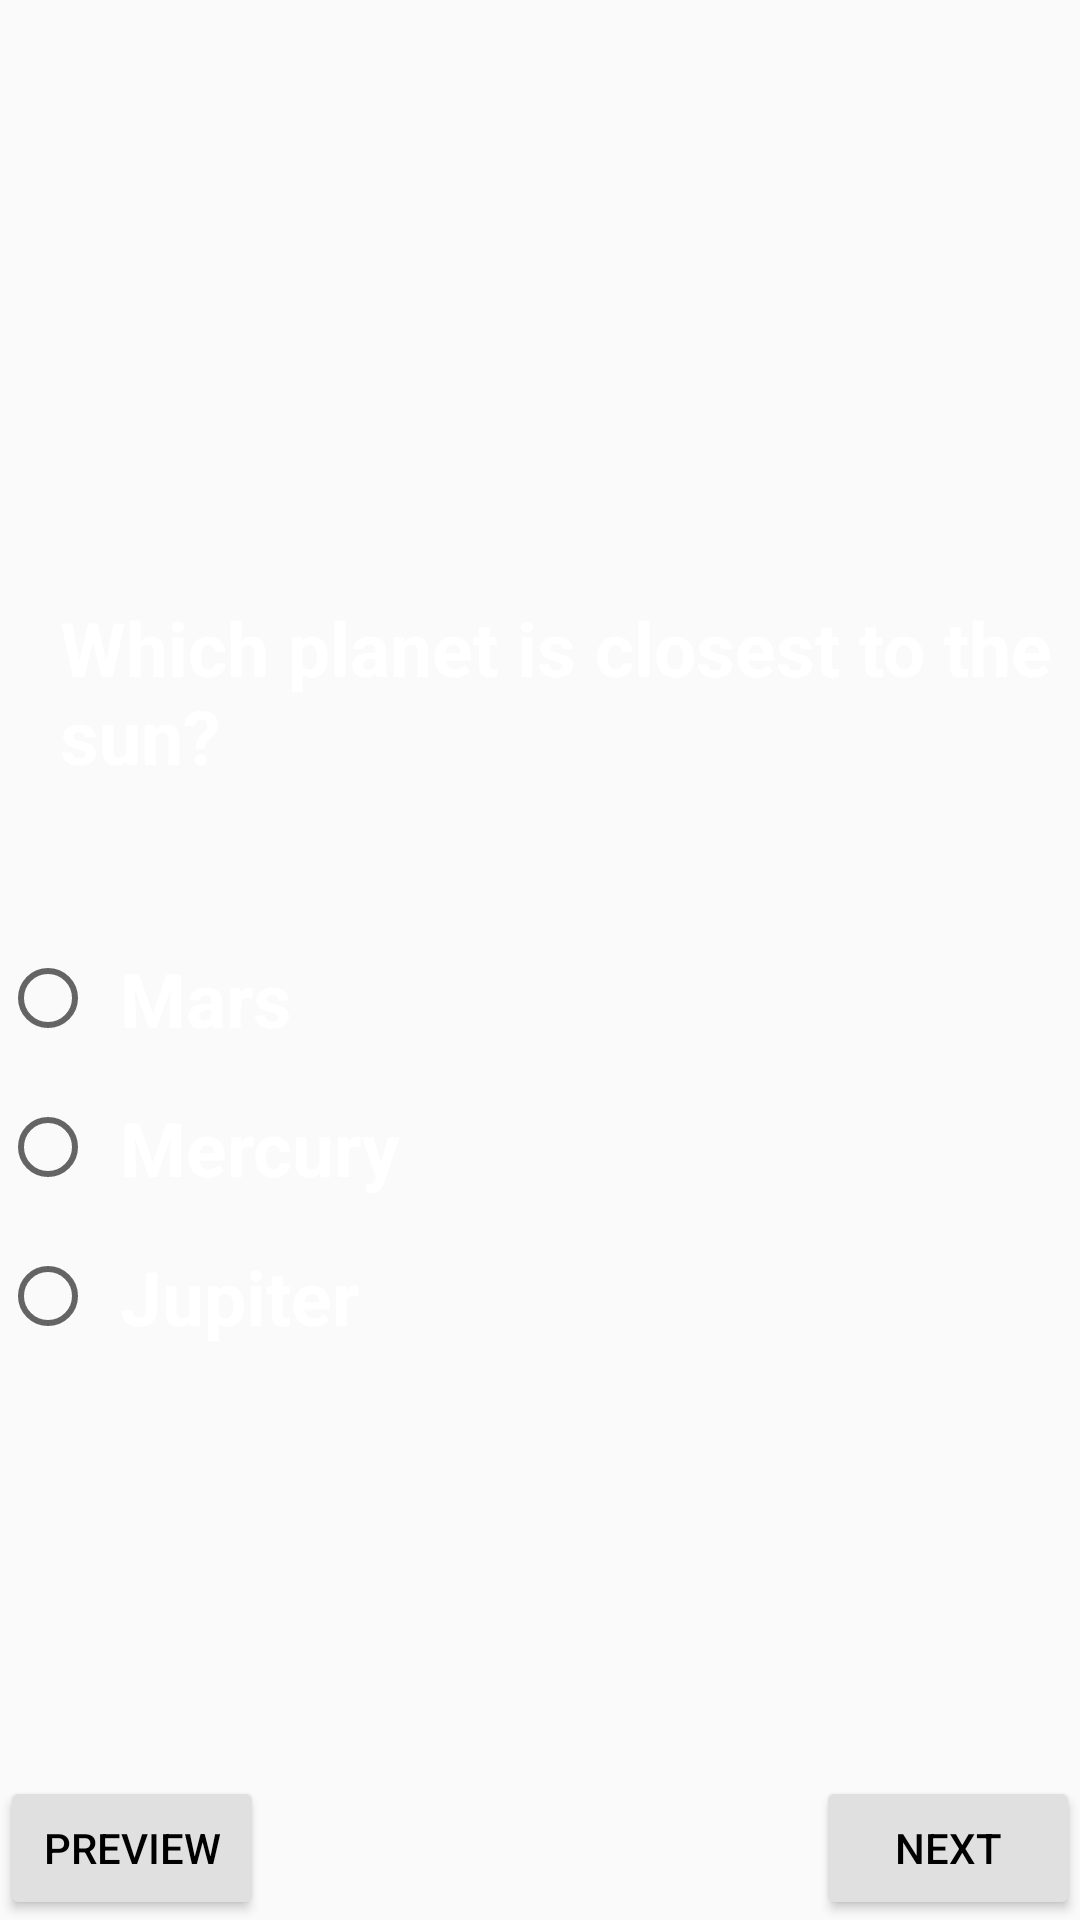

Write the Android layout XML for this screen, with the resource values it uses.
<!-- AndroidManifest.xml: application theme AppTheme. -->
<!-- res/layout/activity_main3.xml -->
<?xml version="1.0" encoding="utf-8"?>
<RelativeLayout xmlns:android="http://schemas.android.com/apk/res/android"
    xmlns:tools="http://schemas.android.com/tools"
    android:layout_width="match_parent"
    android:layout_height="match_parent"
    android:background="@drawable/solarsystemimage"
    tools:context="com.example.android.proiect1.MainActivity3">


    <LinearLayout xmlns:android="http://schemas.android.com/apk/res/android"
        xmlns:tools="http://schemas.android.com/tools"
        android:layout_width="match_parent"
        android:layout_height="match_parent"
        android:layout_weight="1"
        android:gravity="center_vertical"
        android:orientation="vertical"
        tools:context="com.example.android.proiect1.MainActivity3">

        <TextView
            android:layout_width="match_parent"
            android:layout_height="wrap_content"
            android:layout_gravity="center_horizontal"
            android:layout_marginBottom="@dimen/text_layout_margin_bottom"
            android:layout_marginLeft="@dimen/text_layout_margin_left"
            android:layout_marginRight="@dimen/text_layout_margin_right"
            android:layout_marginTop="@dimen/text_layout_margin_top"
            android:text="@string/question_2"
            android:textColor="@color/white"
            android:textSize="@dimen/font_size"
            android:textStyle="bold" />

        <Button
            android:id="@+id/btnSpeakQuestion2"
            android:layout_width="@dimen/speak_button_layout_width"
            android:layout_height="@dimen/speak_button_layout_height"
            android:layout_gravity="center_horizontal"
            android:background="@drawable/ic_play_circle_filled_white_24dp"
            />
        <RadioGroup
            android:layout_width="match_parent"
            android:layout_height="wrap_content"
            android:id="@+id/radio_group_question2"
            android:onClick="onSubmit1"

            >
            <RadioButton
                android:id="@+id/radio_button_answer_question_2_1"
                android:layout_width="wrap_content"
                android:layout_height="wrap_content"
                android:text="@string/answerQuestion2_1"
                android:textSize="@dimen/font_size"
                android:padding="@dimen/radio_button_padding"
                android:textStyle="bold"
                android:textColor="@color/white"
                />
            <RadioButton
                android:id="@+id/radio_button_answer_question_2_2"
                android:layout_width="wrap_content"
                android:layout_height="wrap_content"
                android:text="@string/answerQuestion2_2"
                android:textSize="@dimen/font_size"
                android:padding="@dimen/radio_button_padding"
                android:textStyle="bold"
                android:textColor="@color/white"
                />
            <RadioButton
                android:id="@+id/radio_button_answer_question_2_3"
                android:layout_width="wrap_content"
                android:layout_height="wrap_content"
                android:text="@string/answerQuestion2_3"
                android:textSize="@dimen/font_size"
                android:padding="@dimen/radio_button_padding"
                android:textStyle="bold"
                android:textColor="@color/white"
                />

        </RadioGroup>
    </LinearLayout>
    <Button
        android:layout_width="wrap_content"
        android:layout_height="wrap_content"
        android:layout_alignParentBottom="true"
        android:layout_alignParentLeft="true"
        android:text="@string/preview_button"
        android:onClick="preview2"/>
    <Button
        android:layout_width="wrap_content"
        android:layout_height="wrap_content"
        android:layout_alignParentBottom="true"
        android:layout_alignParentRight="true"
        android:text="@string/next_button"
        android:onClick="next3"
        />
</RelativeLayout>
<!-- resources referenced by this layout -->
<resources>
  <color name="white">#FFFFFF</color>
  <dimen name="font_size">25sp</dimen>
  <dimen name="radio_button_padding">8dp</dimen>
  <dimen name="speak_button_layout_height">30dp</dimen>
  <dimen name="speak_button_layout_width">35dp</dimen>
  <dimen name="text_layout_margin_bottom">16dp</dimen>
  <dimen name="text_layout_margin_left">16dp</dimen>
  <dimen name="text_layout_margin_right">8dp</dimen>
  <dimen name="text_layout_margin_top">16dp</dimen>
  <string name="answerQuestion2_1">Mars</string>
  <string name="answerQuestion2_2">Mercury</string>
  <string name="answerQuestion2_3">Jupiter</string>
      !--  question number 3 and answers
  <string name="next_button">Next</string>
      !-- buttons who access the preview page
  <string name="preview_button">Preview</string>
  <string name="question_2">Which planet is closest to the sun?</string>
  <style name="AppTheme." parent="AppTheme">
          
          
          <item name="colorPrimary">@color/light_grey</item>
          
          <item name="colorPrimaryDark">@color/dark_grey</item>
          
          <item name="colorAccent">@color/dark_grey</item>
          <item name="android:textColorPrimary">@color/black</item>
          <item name="colorButtonNormal">@color/light_grey</item>
  
      </style>
  <style name="AppTheme" parent="Theme.AppCompat.Light.DarkActionBar">
          
          <item name="colorPrimary">@color/colorPrimary</item>
          <item name="colorPrimaryDark">@color/colorPrimaryDark</item>
          <item name="colorAccent">@color/colorAccent</item>
      </style>
  <color name="light_grey">#E0E0E0</color>
  <color name="dark_grey">#BDBDBD</color>
  <color name="black">#000000</color>
  <color name="colorPrimary">#3F51B5</color>
  <color name="colorPrimaryDark">#303F9F</color>
  <color name="colorAccent">#FF4081</color>
</resources>
